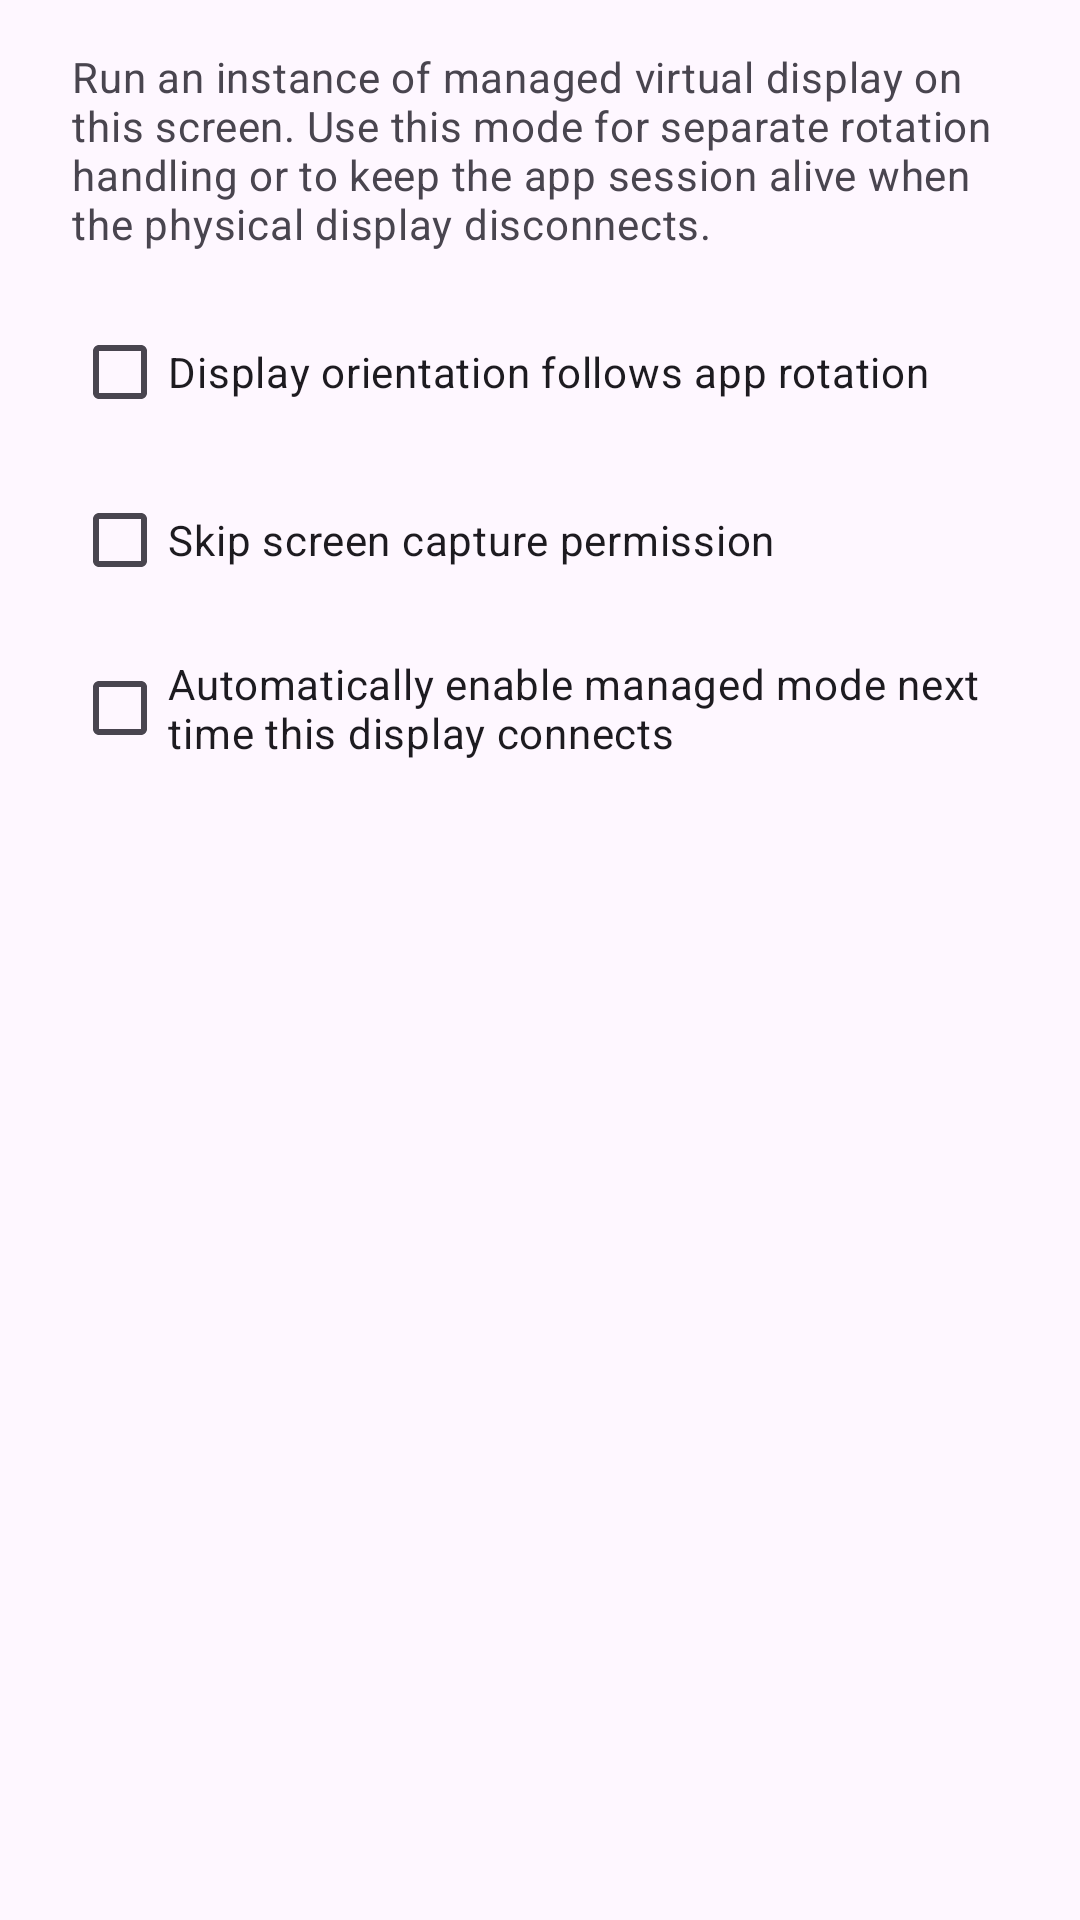

Produce the Android XML layout that renders to this screen, including the resource entries it uses.
<!-- AndroidManifest.xml: application theme AppTheme -->
<!-- res/layout/dialog_managed_virtual_display.xml -->
<?xml version="1.0" encoding="utf-8"?>
<LinearLayout xmlns:android="http://schemas.android.com/apk/res/android"
    android:layout_width="match_parent"
    android:layout_height="wrap_content"
    android:orientation="vertical"
    android:paddingHorizontal="24dp"
    android:paddingTop="16dp">

    <TextView
        android:layout_width="match_parent"
        android:layout_height="wrap_content"
        android:text="@string/managed_virtual_display_description"
        android:textAppearance="?attr/textAppearanceBodyMedium"
        android:textColor="?colorOnSurfaceVariant" />

    <com.google.android.material.checkbox.MaterialCheckBox
        android:id="@+id/followAppRotationCheckbox"
        android:layout_width="match_parent"
        android:layout_height="wrap_content"
        android:text="@string/follow_app_rotation"
        android:layout_marginTop="16dp" />

    <com.google.android.material.checkbox.MaterialCheckBox
        android:id="@+id/skipScreenCaptureCheckbox"
        android:layout_width="match_parent"
        android:layout_height="wrap_content"
        android:text="@string/skip_screen_capture_permission"
        android:layout_marginTop="8dp" />

    <com.google.android.material.checkbox.MaterialCheckBox
        android:id="@+id/autoManagedVirtualDisplayCheckbox"
        android:layout_width="match_parent"
        android:layout_height="wrap_content"
        android:text="@string/auto_managed_virtual_display_next_time"
        android:layout_marginTop="8dp" />

</LinearLayout>
<!-- resources referenced by this layout -->
<resources>
  <string name="auto_managed_virtual_display_next_time">Automatically enable managed mode next time this display connects</string>
  <string name="follow_app_rotation">Display orientation follows app rotation</string>
  <string name="managed_virtual_display_description">Run an instance of managed virtual display on this screen. Use this mode for separate rotation handling or to keep the app session alive when the physical display disconnects.</string>
  <string name="skip_screen_capture_permission">Skip screen capture permission</string>
  <style name="AppTheme" parent="Theme.Material3.DayNight.NoActionBar">
          <item name="android:statusBarColor">@android:color/transparent</item>
          <item name="android:navigationBarColor">@android:color/transparent</item>
      </style>
</resources>
